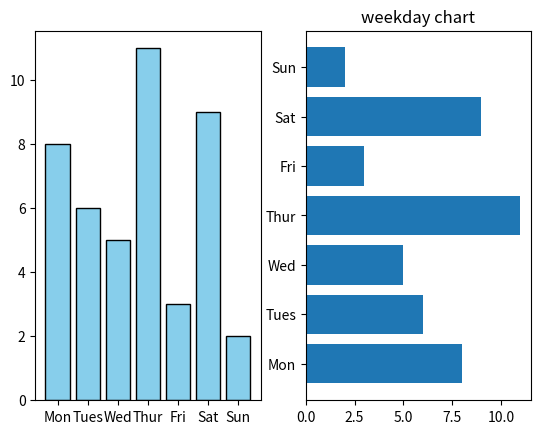

Reproduce this figure in Python.
# matplotlib 라이브러리 #

# 2. bar() 함수
# : 수직 및 수평 막대 그래프를 그리는 데 사용
# : 주로 범주형 데이터의 각 항목에 대한 값을 비교할 때 사용

import matplotlib.pyplot as plt

figure = plt.figure()
axes1 = figure.add_subplot(121) # 1행 2열 1번째
axes2 = figure.add_subplot(122) # 1행 2열 2번째

x = ['Mon', 'Tues', 'Wed', 'Thur', 'Fri', 'Sat', 'Sun']
y = [8, 6, 5, 11, 3, 9, 2]

# 막대 그래프 커스터마이징
# 1. color: 막대의 색상 설정
# 2. edgecolor: 막대 테두리 색상 설정

axes1.bar(x, y, color='skyblue', edgecolor='black') # bar(): 수직 막대 그래프
axes2.barh(x, y) # barh(): 수평 막대 그래프 (horizon: 수평선)

plt.title('weekday chart')
plt.show()